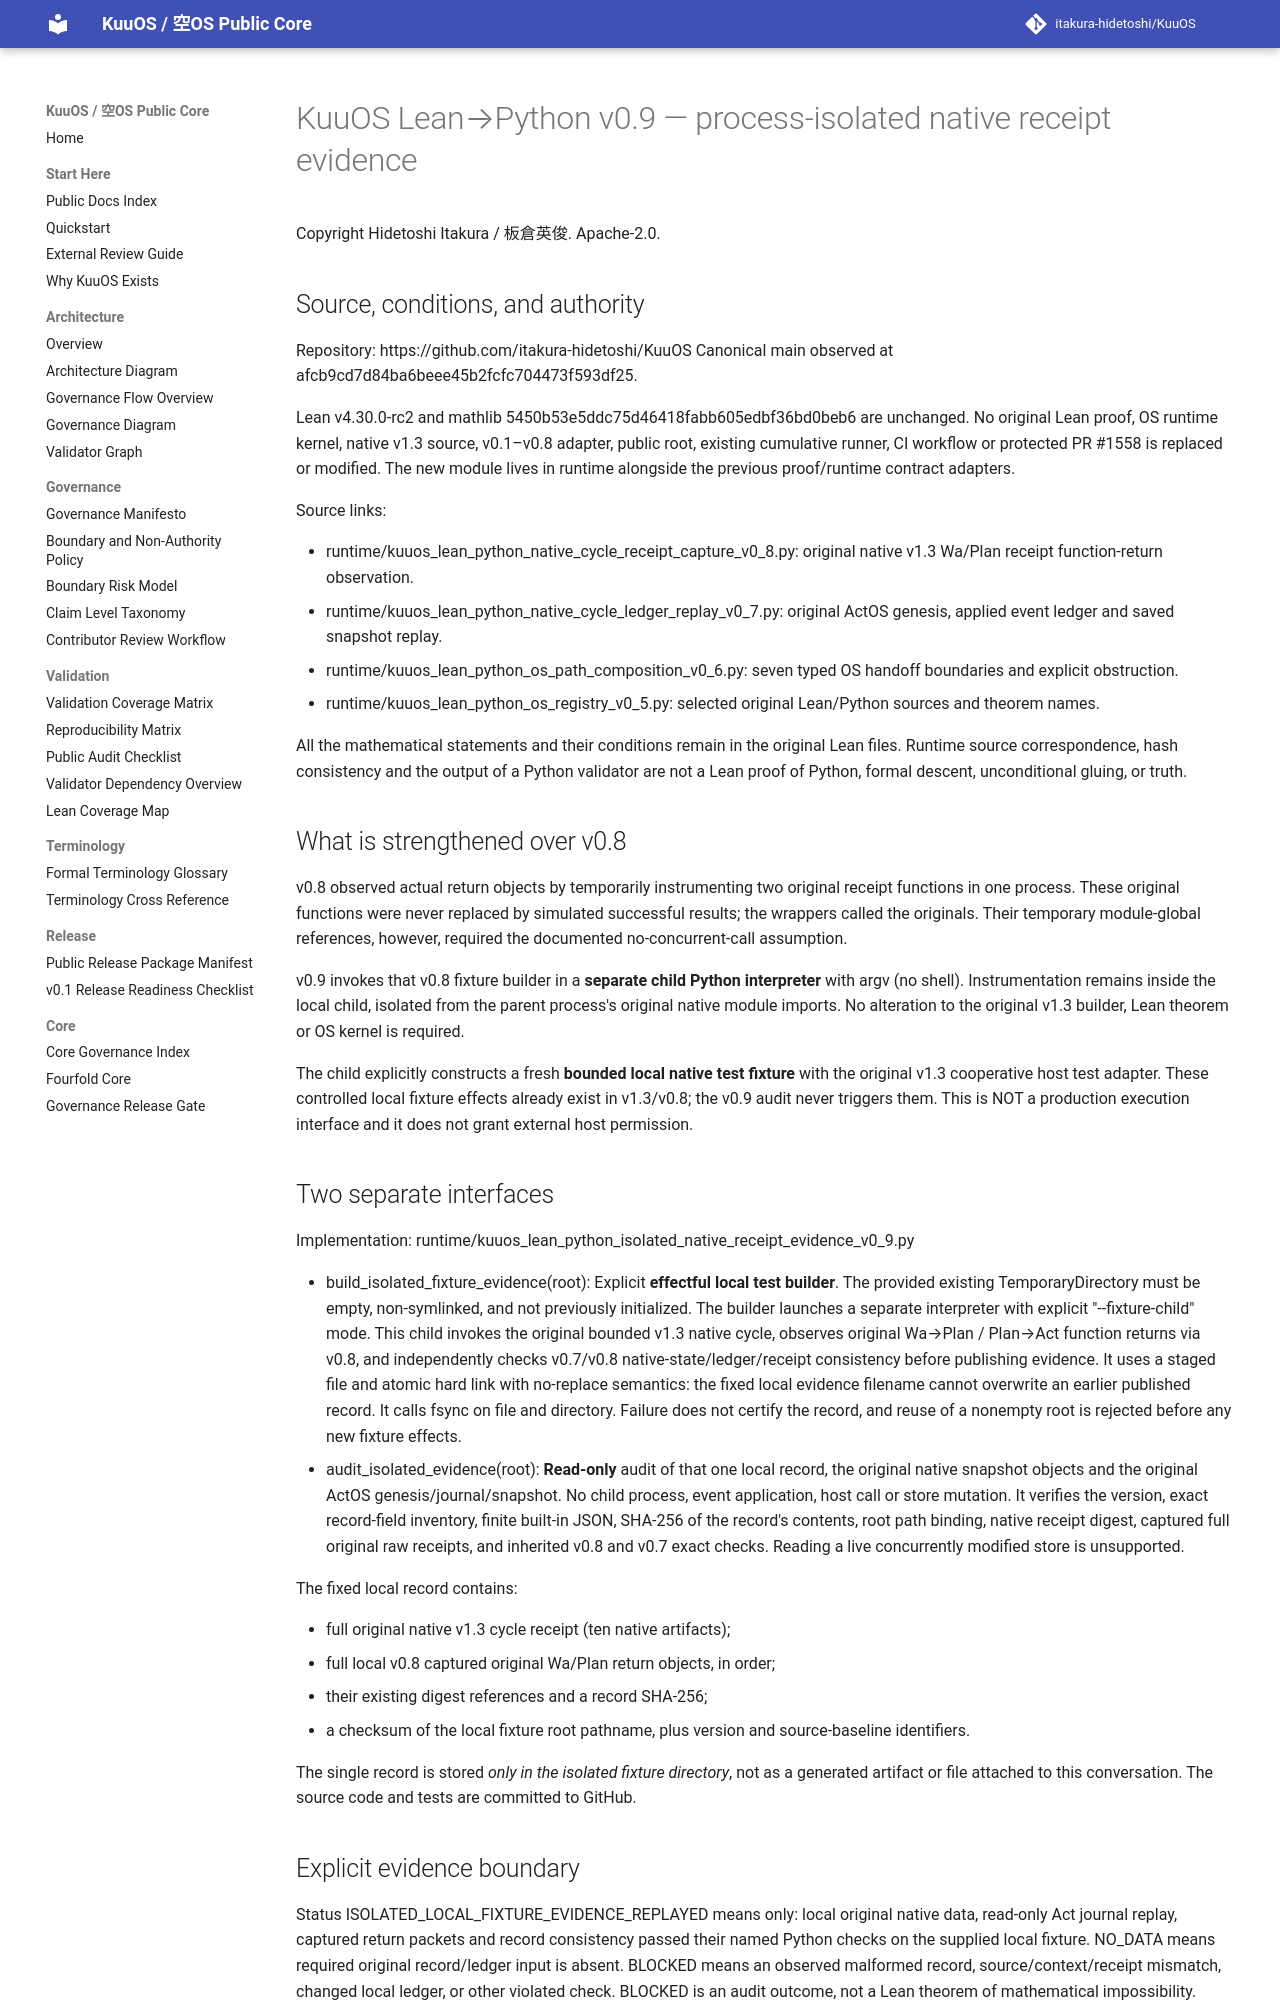

repository: itakura-hidetoshi/KuuOS · page: KUUOS_LEAN_PYTHON_ISOLATED_NATIVE_EVIDENCE_v0_9/index.html · generator: mkdocs

# KuuOS Lean→Python v0.9 — process-isolated native receipt evidence

Copyright Hidetoshi Itakura / 板倉英俊. Apache-2.0.

## Source, conditions, and authority

Repository: https://github.com/itakura-hidetoshi/KuuOS
Canonical main observed at afcb9cd7d84ba6beee45b2fcfc704473f593df25.

Lean v4.30.0-rc2 and mathlib
5450b53e5ddc75d46418fabb605edbf36bd0beb6 are unchanged.
No original Lean proof, OS runtime kernel, native v1.3 source, v0.1–v0.8
adapter, public root, existing cumulative runner, CI workflow or protected
PR #1558 is replaced or modified. The new module lives in runtime alongside
the previous proof/runtime contract adapters.

Source links:

- runtime/kuuos_lean_python_native_cycle_receipt_capture_v0_8.py:
  original native v1.3 Wa/Plan receipt function-return observation.
- runtime/kuuos_lean_python_native_cycle_ledger_replay_v0_7.py:
  original ActOS genesis, applied event ledger and saved snapshot replay.
- runtime/kuuos_lean_python_os_path_composition_v0_6.py:
  seven typed OS handoff boundaries and explicit obstruction.
- runtime/kuuos_lean_python_os_registry_v0_5.py:
  selected original Lean/Python sources and theorem names.

All the mathematical statements and their conditions remain in the
original Lean files. Runtime source correspondence, hash consistency
and the output of a Python validator are not a Lean proof of Python,
formal descent, unconditional gluing, or truth.

## What is strengthened over v0.8

v0.8 observed actual return objects by temporarily instrumenting two
original receipt functions in one process. These original functions
were never replaced by simulated successful results; the wrappers
called the originals. Their temporary module-global references,
however, required the documented no-concurrent-call assumption.

v0.9 invokes that v0.8 fixture builder in a **separate child Python
interpreter** with argv (no shell). Instrumentation remains inside
the local child, isolated from the parent process's original
native module imports. No alteration to the original v1.3 builder,
Lean theorem or OS kernel is required.

The child explicitly constructs a fresh **bounded local native test
fixture** with the original v1.3 cooperative host test adapter.
These controlled local fixture effects already exist in v1.3/v0.8;
the v0.9 audit never triggers them. This is NOT a production execution
interface and it does not grant external host permission.

## Two separate interfaces

Implementation:
runtime/kuuos_lean_python_isolated_native_receipt_evidence_v0_9.py

- build_isolated_fixture_evidence(root):
  Explicit **effectful local test builder**. The provided existing
  TemporaryDirectory must be empty, non-symlinked, and not previously
  initialized. The builder launches a separate interpreter with
  explicit "--fixture-child" mode. This child invokes the original
  bounded v1.3 native cycle, observes original Wa→Plan / Plan→Act
  function returns via v0.8, and independently checks v0.7/v0.8
  native-state/ledger/receipt consistency before publishing evidence.
  It uses a staged file and atomic hard link with no-replace
  semantics: the fixed local evidence filename cannot overwrite an
  earlier published record. It calls fsync on file and directory.
  Failure does not certify the record, and reuse of a nonempty
  root is rejected before any new fixture effects.
- audit_isolated_evidence(root):
  **Read-only** audit of that one local record, the original native
  snapshot objects and the original ActOS genesis/journal/snapshot.
  No child process, event application, host call or store mutation.
  It verifies the version, exact record-field inventory, finite
  built-in JSON, SHA-256 of the record's contents, root path binding,
  native receipt digest, captured full original raw receipts,
  and inherited v0.8 and v0.7 exact checks. Reading a live
  concurrently modified store is unsupported.

The fixed local record contains:

- full original native v1.3 cycle receipt (ten native artifacts);
- full local v0.8 captured original Wa/Plan return objects, in order;
- their existing digest references and a record SHA-256;
- a checksum of the local fixture root pathname, plus version and
  source-baseline identifiers.

The single record is stored *only in the isolated fixture directory*,
not as a generated artifact or file attached to this conversation.
The source code and tests are committed to GitHub.
